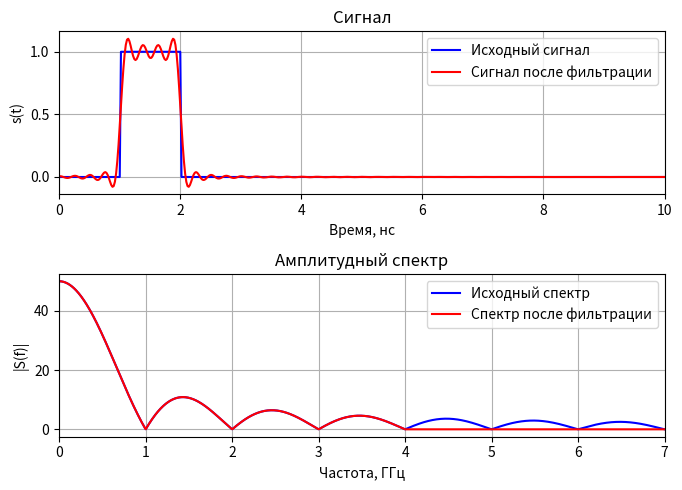

The script that saved this image:
import numpy as np
import numpy.typing as npt
import matplotlib.pyplot as plt
from scipy.fft import rfft, irfft, rfftfreq


def rect(time: npt.NDArray, T: float, delay: float) -> npt.NDArray:
    s = np.zeros_like(time)
    s[(time >= delay) & (time < (T + delay))] = 1
    return s

if __name__ == "__main__":
    # Исходные данные
    dt = 20e-12
    signal_len = 8 * 1024
    time = np.arange(signal_len) * dt
    T = 1e-9
    delay = 1e-9
    freq_filter = 4e9

    # Расчет спектра исходного сигнала
    signal = rect(time, T, delay)
    spectrum_src = rfft(signal)
    spectrum_src_mag = np.abs(spectrum_src)
    freq = rfftfreq(signal_len, dt)

    # Фильтрация сигнала
    spectrum_filter = spectrum_src.copy()
    spectrum_filter[freq > freq_filter] = 0
    spectrum_filter_mag = np.abs(spectrum_filter)
    signal_filter = irfft(spectrum_filter)

    # Визуализация результатов
    freq_max_GHz = 7
    fig = plt.figure(figsize=(7, 5))

    # Отображение исходного сигнала и сигнала после фильтрации
    ax_signal = fig.add_subplot(2, 1, 1)
    ax_signal.plot(time / 1e-9, signal, "-b",
                   label="Исходный сигнал")
    ax_signal.plot(time / 1e-9, signal_filter, "-r",
                   label="Cигнал после фильтрации")
    ax_signal.set_title("Сигнал")
    ax_signal.set_xlabel("Время, нс")
    ax_signal.set_ylabel("s(t)")
    ax_signal.set_xlim(0, 10)
    ax_signal.grid()
    ax_signal.legend()

    # Отображение исходного спектра и спектра после фильтрации
    ax_spectrum_mag = fig.add_subplot(2, 1, 2)
    ax_spectrum_mag.plot(freq / 1e9, spectrum_src_mag, "-b",
                         label="Исходный спектр")
    ax_spectrum_mag.plot(freq / 1e9, spectrum_filter_mag, "-r",
                         label="Спектр после фильтрации")
    ax_spectrum_mag.set_title("Амплитудный спектр")
    ax_spectrum_mag.set_xlabel("Частота, ГГц")
    ax_spectrum_mag.set_ylabel("|S(f)|")
    ax_spectrum_mag.set_xlim(0, freq_max_GHz)
    ax_spectrum_mag.grid()
    ax_spectrum_mag.legend()

    fig.tight_layout()
    plt.show()
